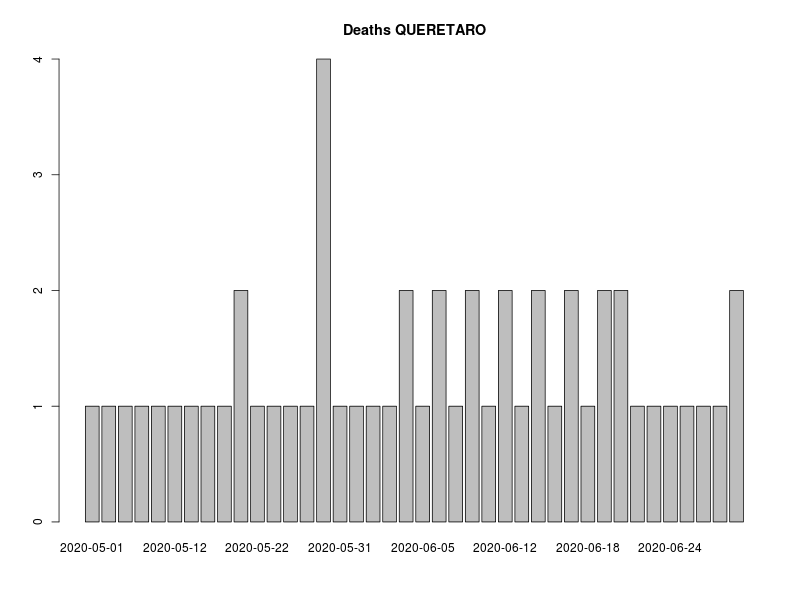

The file beside this chart, header and first rows:
, FECHA_DEF, RESULTADO, RESULTADO_ACUM, RESULTADO7D, RESULTADO_ACUM7D
1, 2020-05-01, 1, 1, 0, 0
2, 2020-05-03, 1, 2, 0, 0
3, 2020-05-04, 1, 3, 0, 0
4, 2020-05-06, 1, 4, 0, 0
5, 2020-05-11, 1, 5, 0, 0
6, 2020-05-12, 1, 6, 0, 0
7, 2020-05-13, 1, 7, 0, 0
8, 2020-05-15, 1, 8, 1.143, 5.143
9, 2020-05-16, 1, 9, 1.143, 6.286
10, 2020-05-21, 2, 11, 1.286, 7.571
11, 2020-05-22, 1, 12, 1.286, 8.857
12, 2020-05-23, 1, 13, 1.286, 10.14
13, 2020-05-27, 1, 14, 1.286, 11.43
14, 2020-05-28, 1, 15, 1.286, 12.71
15, 2020-05-29, 4, 19, 1.714, 14.43
16, 2020-05-31, 1, 20, 1.714, 16.14
17, 2020-06-01, 1, 21, 1.714, 17.86
18, 2020-06-02, 1, 22, 1.571, 19.43
19, 2020-06-03, 1, 23, 1.571, 21
20, 2020-06-04, 2, 25, 1.714, 22.71
21, 2020-06-05, 1, 26, 1.714, 24.43
22, 2020-06-06, 2, 28, 1.857, 26.29
23, 2020-06-07, 1, 29, 1.429, 27.71
24, 2020-06-09, 2, 31, 1.571, 29.29
25, 2020-06-11, 1, 32, 1.571, 30.86
26, 2020-06-12, 2, 34, 1.714, 32.57
27, 2020-06-13, 1, 35, 1.714, 34.29
28, 2020-06-14, 2, 37, 1.714, 36
29, 2020-06-15, 1, 38, 1.714, 37.71
30, 2020-06-16, 2, 40, 1.714, 39.43
31, 2020-06-18, 1, 41, 1.714, 41.14
32, 2020-06-19, 2, 43, 1.714, 42.86
33, 2020-06-20, 2, 45, 1.857, 44.71
34, 2020-06-22, 1, 46, 1.714, 46.43
35, 2020-06-23, 1, 47, 1.714, 48.14
36, 2020-06-24, 1, 48, 1.571, 49.71
37, 2020-06-27, 1, 49, 1.571, 51.29
38, 2020-06-28, 1, 50, 1.429, 52.71
39, 2020-06-29, 1, 51, 1.429, 54.14
40, 2020-06-30, 2, 53, 1.429, 55.57
41, 2020-07-01, 2, 55, 1.429, 57
42, 2020-07-02, 2, 57, 1.571, 58.57
43, 2020-07-04, 2, 59, 1.714, 60.29
44, 2020-07-07, 1, 60, 1.714, 62
45, 2020-07-08, 3, 63, 2, 64
46, 2020-07-11, 1, 64, 2, 66
47, 9999-99-99, 401, 465, 59.14, 125.1
